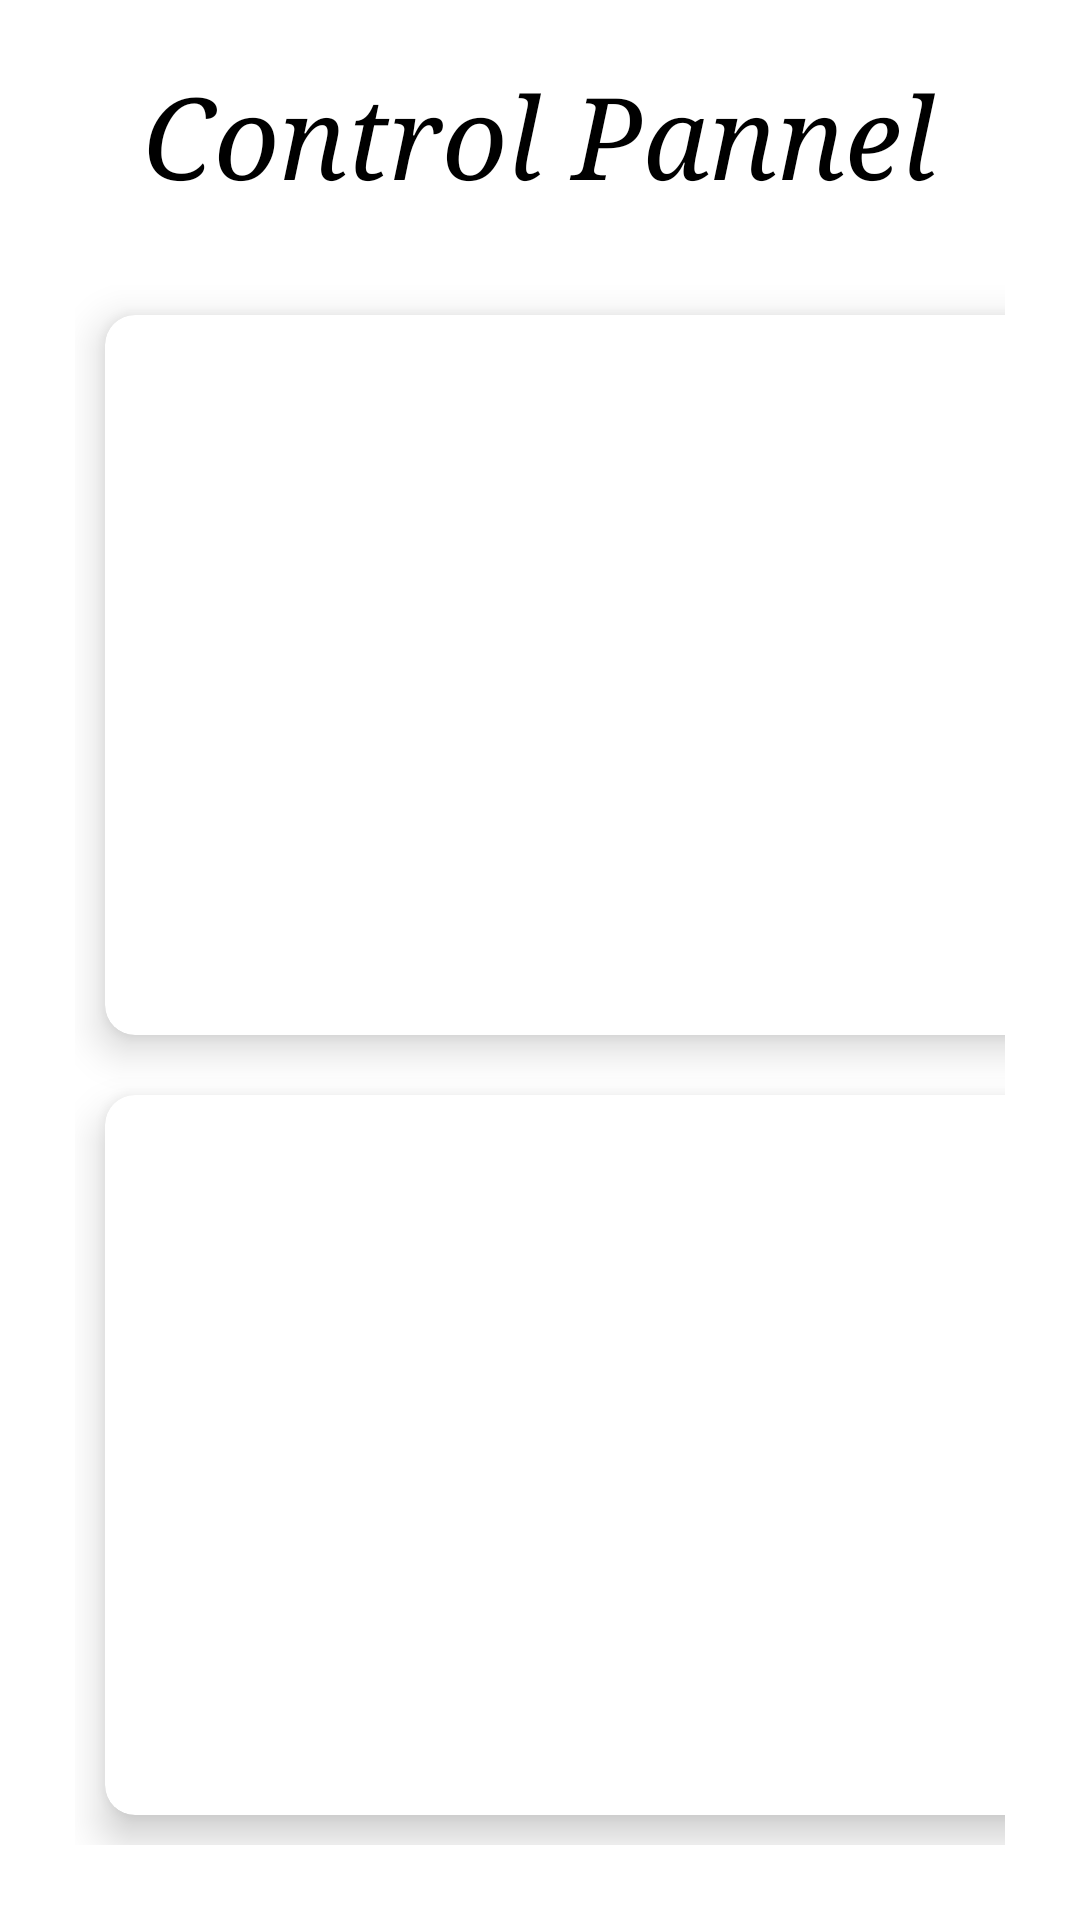

Layout XML and referenced resources for this Android screen:
<!-- AndroidManifest.xml: application theme Theme.GHNotif -->
<!-- res/layout/fragment_homefrag.xml -->
<?xml version="1.0" encoding="utf-8"?>
<RelativeLayout xmlns:android="http://schemas.android.com/apk/res/android"
    xmlns:tools="http://schemas.android.com/tools"
    android:layout_width="match_parent"
    android:layout_height="match_parent"
    xmlns:app="http://schemas.android.com/apk/res-auto"
    tools:context=".homefrag"
    android:background="#FFFFFF">

    <TextView
        android:layout_width="wrap_content"
        android:layout_height="wrap_content"
        android:text="Control Pannel"
        android:textStyle="italic"
        android:textSize="38dp"
        android:layout_centerHorizontal="true"
        android:layout_marginTop="20dp"
        android:id="@+id/pannel"
        android:textColor="@color/black"
        android:fontFamily="serif"/>


    <GridLayout
        android:layout_width="500dp"
        android:layout_height="550dp"
        android:layout_below="@+id/pannel"
        android:layout_marginStart="25dp"
        android:layout_marginTop="25dp"
        android:layout_marginEnd="25dp"
        android:layout_marginBottom="25dp"
        android:columnCount="2"
        android:rowCount="2"
        >


        <androidx.cardview.widget.CardView
            android:layout_width="wrap_content"
            android:layout_height="wrap_content"
            android:layout_row="0"
            android:layout_rowWeight="1"
            android:layout_column="0"
            android:layout_columnWeight="1"
            android:layout_margin="10dp"
            app:cardCornerRadius="10dp"
            app:cardElevation="8dp"
            android:background="@drawable/button_outline"
            android:backgroundTint="@color/white">

        <LinearLayout
            android:layout_width="wrap_content"
            android:layout_height="wrap_content"
            android:layout_gravity="center_vertical|center_horizontal"
            android:gravity="center"
            android:orientation="vertical"
            android:backgroundTint="@color/white"
            >

            <ImageView
                android:layout_width="140dp"
                android:layout_height="140dp"
                android:id="@+id/temp"
                android:src="@drawable/temppp"

                />
            <Button
                android:id="@+id/temperature"
                android:layout_width="wrap_content"
                android:layout_height="wrap_content"
                android:layout_gravity="center"
                android:layout_marginLeft="5dp"
                android:layout_marginTop="12dp"
                android:layout_marginRight="5dp"
                android:textColor="@color/white"
                android:backgroundTint="#045A20"
                android:layout_marginBottom="10dp"
                android:text="Temperature" />

        </LinearLayout>
        </androidx.cardview.widget.CardView>
        <androidx.cardview.widget.CardView
            android:layout_width="wrap_content"
            android:layout_height="wrap_content"
            android:layout_row="0"
            android:layout_rowWeight="1"
            android:layout_column="1"
            android:layout_columnWeight="1"
            android:layout_margin="10dp"
            app:cardCornerRadius="10dp"
            app:cardElevation="8dp"
            android:backgroundTint="@color/white">

            <LinearLayout
                android:layout_width="wrap_content"
                android:layout_height="wrap_content"
                android:layout_gravity="center_vertical|center_horizontal"
                android:gravity="center"
                android:orientation="vertical">

                <ImageView
                    android:layout_width="140dp"
                    android:layout_height="140dp"
                    android:src="@drawable/humid"
                    />
                <Button
                    android:id="@+id/humidity"
                    android:layout_width="wrap_content"
                    android:layout_height="wrap_content"
                    android:layout_marginLeft="12dp"
                    android:layout_marginTop="12dp"
                    android:textColor="@color/white"
                    android:layout_marginRight="12dp"
                    android:layout_marginBottom="10dp"
                    android:text="Humidity"
                    android:backgroundTint="#045A20"/>

            </LinearLayout>
        </androidx.cardview.widget.CardView>
        <androidx.cardview.widget.CardView
            android:layout_width="wrap_content"
            android:layout_height="wrap_content"
            android:layout_row="1"
            android:layout_rowWeight="1"
            android:layout_column="0"
            android:layout_columnWeight="1"
            android:layout_margin="10dp"
            app:cardCornerRadius="10dp"
            app:cardElevation="8dp"
            android:backgroundTint="@color/white">

            <LinearLayout
                android:layout_width="wrap_content"
                android:layout_height="wrap_content"
                android:layout_gravity="center_vertical|center_horizontal"
                android:gravity="center"
                android:orientation="vertical"
                >

                <ImageView
                    android:layout_width="140dp"
                    android:layout_height="140dp"
                    android:src="@drawable/moisty"
                    />
                <Button
                    android:id="@+id/moisture"
                    android:textColor="@color/white"

                    android:layout_width="wrap_content"
                    android:layout_height="wrap_content"
                    android:layout_marginLeft="12dp"
                    android:layout_marginTop="12dp"
                    android:layout_marginRight="12dp"
                    android:layout_marginBottom="10dp"

                    android:text="Moisture"
                    android:backgroundTint="#045A20"/>

            </LinearLayout>
        </androidx.cardview.widget.CardView>
        <androidx.cardview.widget.CardView
            android:layout_width="wrap_content"
            android:layout_height="wrap_content"
            android:layout_row="1"
            android:layout_rowWeight="1"
            android:layout_column="1"
            android:layout_columnWeight="1"
            android:layout_margin="10dp"
            app:cardCornerRadius="10dp"
            app:cardElevation="8dp"
            android:backgroundTint="#FFFFFF"
            >

            <LinearLayout
                android:layout_width="wrap_content"
                android:layout_height="wrap_content"
                android:layout_gravity="center_vertical|center_horizontal"
                android:gravity="center"
                android:orientation="vertical">

                <ImageView
                    android:layout_width="120dp"
                    android:layout_height="140dp"
                    android:src="@drawable/venti"
                    />
                <Button
                    android:id="@+id/ventilation"
                    android:textColor="@color/white"
                    android:layout_width="wrap_content"
                    android:layout_height="wrap_content"
                    android:layout_marginLeft="12dp"
                    android:layout_marginTop="12dp"
                    android:layout_marginRight="12dp"
                    android:layout_marginBottom="10dp"
                    android:text="Ventilation"
                    android:backgroundTint="#045A20"/>

            </LinearLayout>
        </androidx.cardview.widget.CardView>



    </GridLayout>

</RelativeLayout>
<!-- resources referenced by this layout -->
<resources>
  <color name="black">#FF000000</color>
  <color name="white">#FFFFFFFF</color>
  <!-- drawable button_outline (drawable) -->
  <?xml version="1.0" encoding="utf-8"?>
  <selector xmlns:android="http://schemas.android.com/apk/res/android">
      <item>
          <shape android:shape="rectangle">
              <stroke android:width="2dp" android:color="@color/green"/>
              <corners android:radius="25dp"/>
          </shape>
      </item>
  </selector>
  <!-- drawable humid: jpg bitmap (drawable, 66639 bytes) -->
  <!-- drawable moisty: jpg bitmap (drawable, 35215 bytes) -->
  <!-- drawable temppp: jpg bitmap (drawable, 24716 bytes) -->
  <!-- drawable venti: jpg bitmap (drawable, 64914 bytes) -->
  <style name="Theme.GHNotif" parent="Base.Theme.GHNotif" />
  <color name="green">#068251</color>
  <style name="Base.Theme.GHNotif" parent="Theme.Material3.DayNight.NoActionBar">
          
          
      </style>
</resources>
